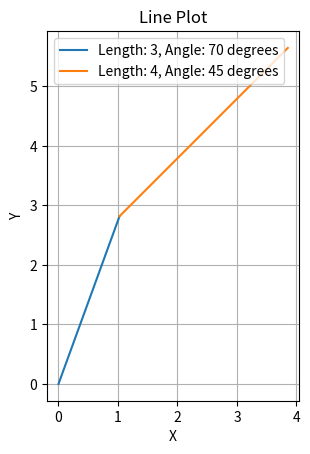

The script that saved this image:
import numpy as np
import matplotlib.pyplot as plt

def plot_lines(lines):
    """
    Plot lines defined by their lengths and angles.
    
    Parameters:
        lines (list of arrays): List of arrays where each array represents a line with its length and angle.
                                Each array should have two elements representing the length and angle in degrees.
    """
    start = [0, 0]
    for line in lines:
        length, angle = line
        angle_rad = np.deg2rad(angle)
        end = [start[0] + length * np.cos(angle_rad), start[1] + length * np.sin(angle_rad)]
        plt.plot([start[0], end[0]], [start[1], end[1]], label=f'Length: {length}, Angle: {angle} degrees')
        start = end

# Define lines as arrays [length, angle] where angle is in degrees
line1 = [3, 70]  # Line 1 with length 3 and angle 30 degrees
line2 = [4, 45]  # Line 2 with length 4 and angle 120 degrees

# Plot lines
plt.figure()
plot_lines([line1, line2])
plt.xlabel('X')
plt.ylabel('Y')
plt.title('Line Plot')
plt.legend()
plt.grid()
plt.gca().set_aspect('equal', adjustable='box')
plt.show()

